The GitHub repository T3rrybl3/peach-onion-classifier contains a labelled image folder "dataset_stratified_split" with 3 categories: brown onion, purple onion, peach. Examples follow, each with its label.

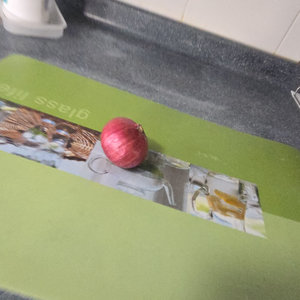
Label: purple onion

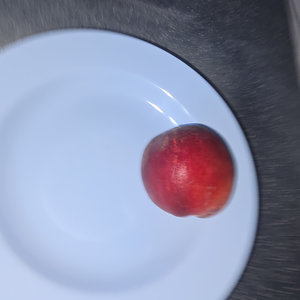
Label: peach

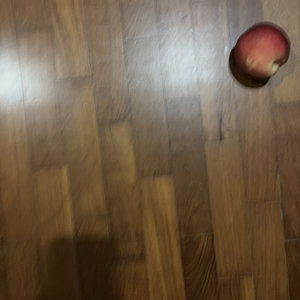
Label: peach

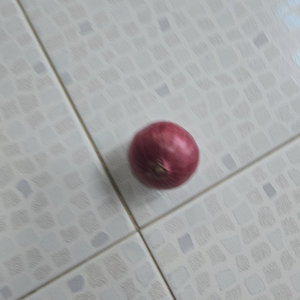
Label: purple onion

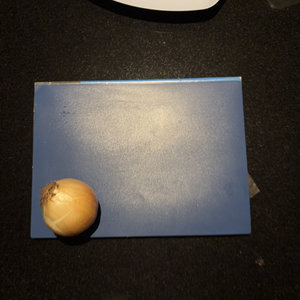
Label: brown onion

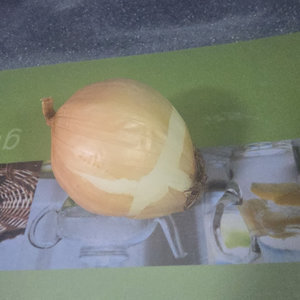
Label: brown onion
